Photos from the image-classification dataset "PlantVillage_Augmented_Dataset" in the GitHub repository devnamanthakur/Potato-Leaf-Disease-Detection-DWM. Its 3 classes are: early blight, healthy, late blight.

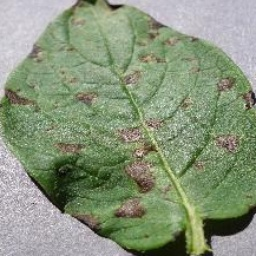
Label: early blight

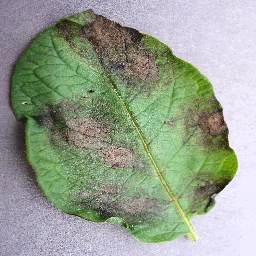
Label: late blight

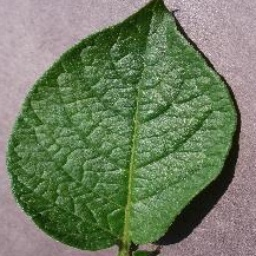
Label: healthy

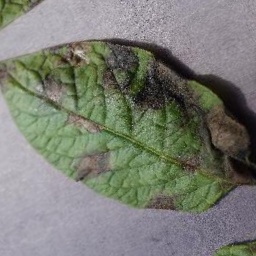
Label: late blight

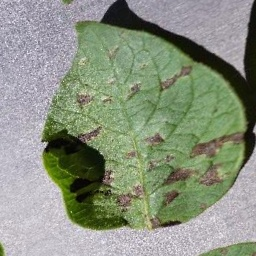
Label: early blight

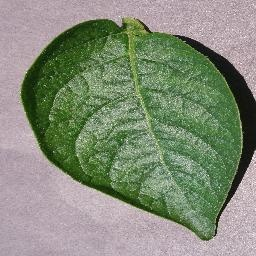
Label: healthy
